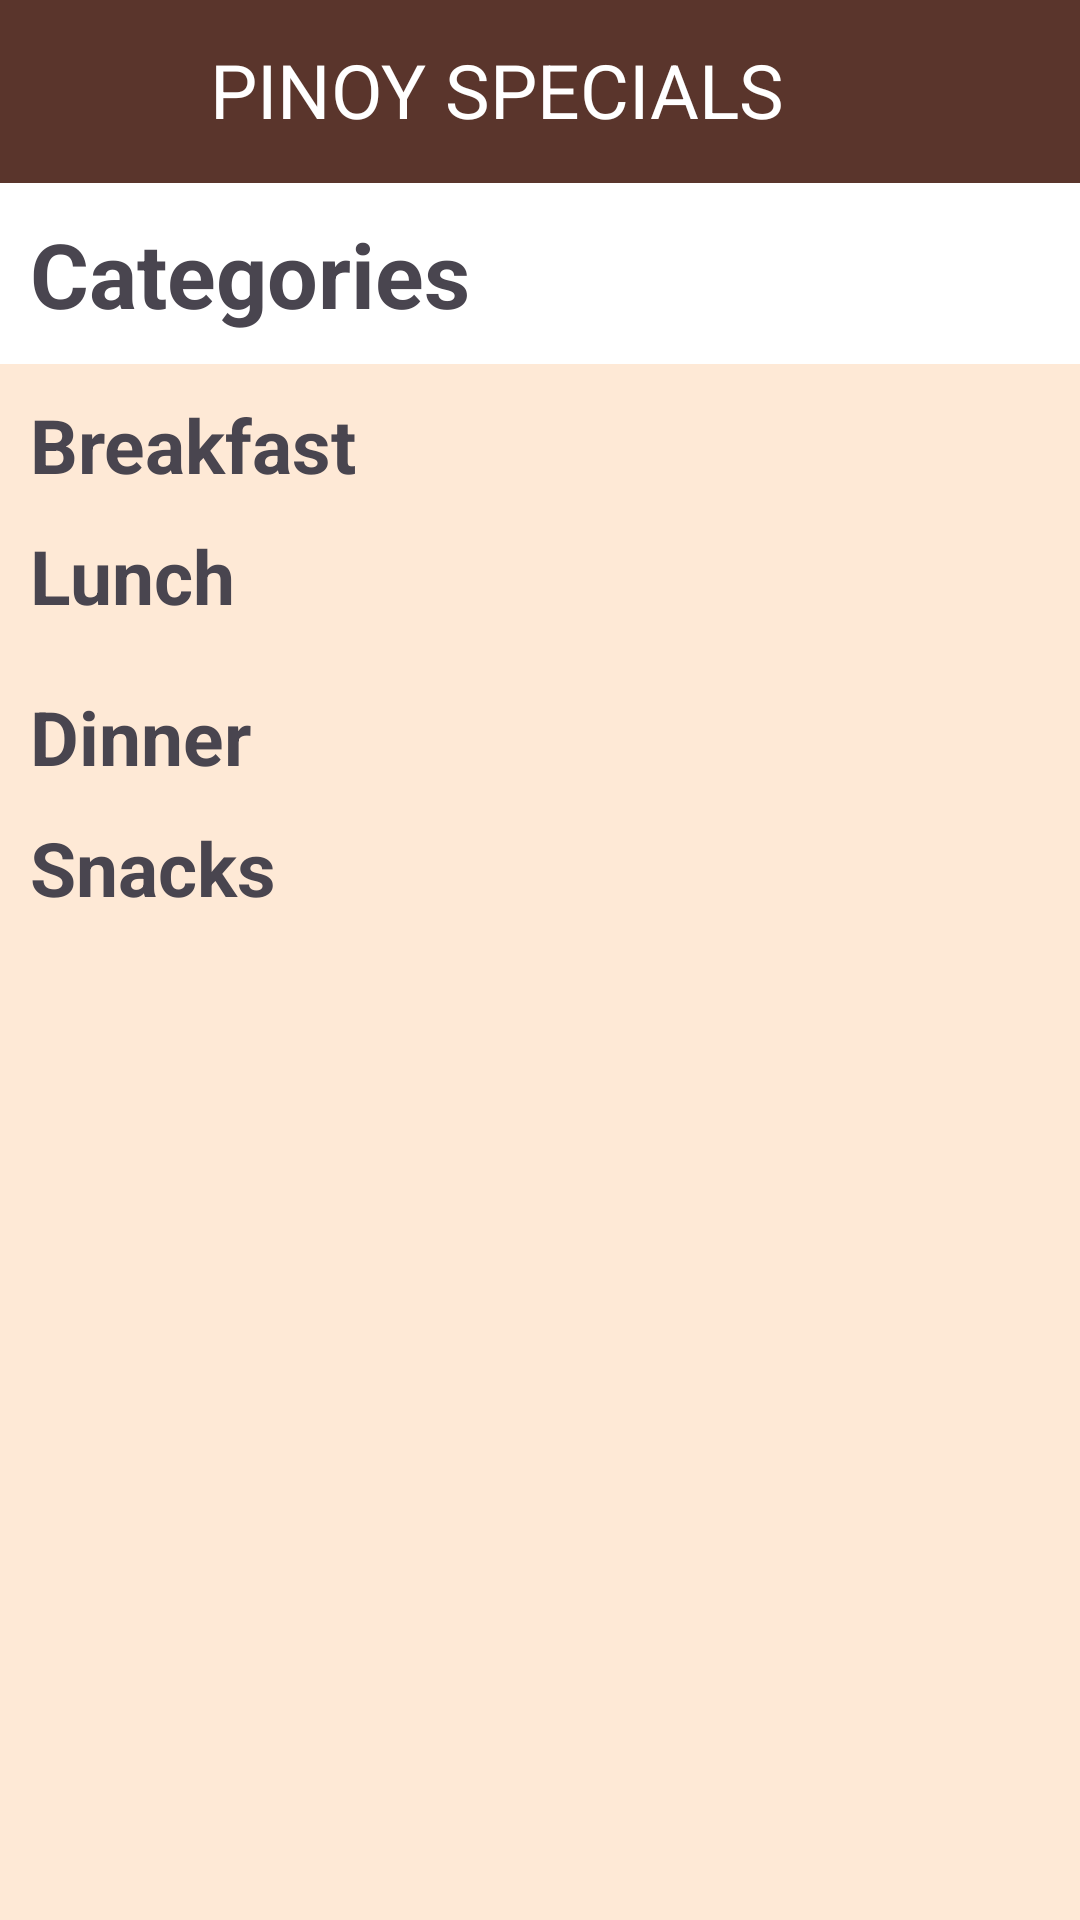

Layout XML and referenced resources for this Android screen:
<!-- AndroidManifest.xml: application theme Theme.PahiyasPalate -->
<!-- res/layout/fragment_categories.xml -->
<?xml version="1.0" encoding="utf-8"?>
<FrameLayout xmlns:android="http://schemas.android.com/apk/res/android"
    xmlns:app="http://schemas.android.com/apk/res-auto"
    xmlns:tools="http://schemas.android.com/tools"
    android:layout_width="match_parent"
    android:layout_height="match_parent"
    tools:context=".fragment.CategoriesFragment">

    
    <androidx.constraintlayout.widget.ConstraintLayout
        android:background="@color/primary"
        android:layout_width="match_parent"
        android:layout_height="match_parent">

        <androidx.constraintlayout.widget.ConstraintLayout
            android:id="@+id/layout_1"
            android:layout_width="match_parent"
            android:layout_height="61dp"
            android:background="@color/tertiary"
            app:layout_constraintTop_toTopOf="parent">

            <ImageView
                android:id="@+id/imageView"
                android:layout_width="50dp"
                android:layout_height="50dp"
                android:layout_marginStart="10dp"
                android:src="@drawable/logo"
                app:layout_constraintBottom_toBottomOf="parent"
                app:layout_constraintStart_toStartOf="parent"
                app:layout_constraintTop_toTopOf="parent" />

            <TextView
                android:layout_width="wrap_content"
                android:layout_height="wrap_content"
                android:text="@string/pinoy_specials"
                android:textColor="@color/white"
                android:textSize="25sp"
                android:layout_marginStart="10dp"
                app:layout_constraintBottom_toBottomOf="parent"
                app:layout_constraintStart_toEndOf="@+id/imageView"
                app:layout_constraintTop_toTopOf="parent"
                app:layout_constraintVertical_bias="0.481" />

        </androidx.constraintlayout.widget.ConstraintLayout>

        <LinearLayout
            android:id="@+id/linear_1"
            android:layout_width="match_parent"
            android:layout_height="wrap_content"
            android:background="@color/white"
            android:orientation="horizontal"
            app:layout_constraintEnd_toEndOf="parent"
            app:layout_constraintStart_toStartOf="parent"
            app:layout_constraintTop_toBottomOf="@+id/layout_1">


            <TextView
                android:textStyle="bold"
                android:textSize="30sp"
                android:layout_margin="10dp"
                android:text="Categories"
                android:layout_marginStart="10dp"
                android:layout_gravity="center_vertical"
                android:layout_width="wrap_content"
                android:layout_height="wrap_content"/>

        </LinearLayout>

        <ScrollView
            android:id="@+id/scrollView2"
            android:layout_width="match_parent"
            android:layout_height="0dp"
            android:fillViewport="true"
            android:layout_marginBottom="10dp"
            app:layout_constraintTop_toBottomOf="@id/linear_1"
            app:layout_constraintBottom_toBottomOf="parent">

            <androidx.constraintlayout.widget.ConstraintLayout
                android:layout_width="match_parent"
                android:layout_height="wrap_content">

                <TextView
                    android:id="@+id/text_a"
                    android:layout_width="match_parent"
                    android:layout_height="wrap_content"
                    android:paddingStart="10dp"
                    android:layout_marginTop="10dp"
                    android:textStyle="bold"
                    android:text="Breakfast"
                    android:textSize="25sp"
                    app:layout_constraintEnd_toEndOf="parent"
                    app:layout_constraintStart_toStartOf="parent"
                    app:layout_constraintTop_toTopOf="parent" />

                <LinearLayout
                    android:id="@+id/linear_2"
                    android:layout_width="match_parent"
                    android:layout_height="wrap_content"
                    android:orientation="horizontal"
                    app:layout_constraintEnd_toEndOf="parent"
                    app:layout_constraintStart_toStartOf="parent"
                    app:layout_constraintTop_toBottomOf="@+id/text_a">

                    <androidx.recyclerview.widget.RecyclerView
                        android:id="@+id/breakfast_rc"
                        android:layout_width="match_parent"
                        android:layout_height="wrap_content"
                        android:orientation="horizontal" />
                </LinearLayout>

                <TextView
                    android:id="@+id/text_b"
                    android:layout_width="match_parent"
                    android:layout_height="wrap_content"
                    android:layout_marginTop="10dp"
                    android:paddingStart="10dp"
                    android:text="Lunch"
                    android:textSize="25sp"
                    android:textStyle="bold"
                    app:layout_constraintEnd_toEndOf="parent"
                    app:layout_constraintStart_toStartOf="parent"
                    app:layout_constraintTop_toBottomOf="@id/linear_2" />

                <LinearLayout
                    android:id="@+id/linear_3"
                    android:layout_width="match_parent"
                    android:layout_height="wrap_content"
                    android:layout_marginTop="10dp"
                    android:orientation="horizontal"
                    app:layout_constraintEnd_toEndOf="parent"
                    app:layout_constraintStart_toStartOf="parent"
                    app:layout_constraintTop_toBottomOf="@id/text_b">

                    <androidx.recyclerview.widget.RecyclerView
                        android:id="@+id/lunch_rc"
                        android:orientation="horizontal"
                        android:layout_width="match_parent"
                        android:layout_height="wrap_content"/>

                </LinearLayout>

                <TextView
                    android:id="@+id/text_c"
                    android:layout_width="match_parent"
                    android:layout_height="wrap_content"
                    android:layout_marginTop="10dp"
                    android:text="Dinner"
                    android:paddingStart="10dp"
                    android:textSize="25sp"
                    android:textStyle="bold"
                    app:layout_constraintEnd_toEndOf="parent"
                    app:layout_constraintStart_toStartOf="parent"
                    app:layout_constraintTop_toBottomOf="@+id/linear_3" />

                <LinearLayout
                    android:id="@+id/linear_4"
                    android:layout_width="match_parent"
                    android:layout_height="wrap_content"
                    android:orientation="horizontal"
                    app:layout_constraintEnd_toEndOf="parent"
                    app:layout_constraintStart_toStartOf="parent"
                    app:layout_constraintTop_toBottomOf="@+id/text_c">

                    <androidx.recyclerview.widget.RecyclerView
                        android:id="@+id/dinner_rc"
                        android:layout_width="match_parent"
                        android:layout_height="wrap_content"
                        android:orientation="horizontal" />
                </LinearLayout>

                <TextView
                    android:id="@+id/text_d"
                    android:text="Snacks"
                    android:paddingStart="10dp"
                    android:textStyle="bold"
                    android:textSize="25sp"
                    android:layout_width="match_parent"
                    android:layout_height="wrap_content"
                    android:layout_marginTop="10dp"
                    app:layout_constraintTop_toBottomOf="@id/linear_4"/>

                <LinearLayout
                    android:id="@+id/linear_5"
                    android:layout_width="match_parent"
                    android:layout_height="wrap_content"
                    android:layout_marginTop="10dp"
                    app:layout_constraintTop_toBottomOf="@id/text_d">

                    <androidx.recyclerview.widget.RecyclerView
                        android:id="@+id/snacks_rc"
                        android:layout_width="match_parent"
                        android:layout_height="wrap_content"
                        android:orientation="horizontal" />

                </LinearLayout>

            </androidx.constraintlayout.widget.ConstraintLayout>
        </ScrollView>

    </androidx.constraintlayout.widget.ConstraintLayout>
</FrameLayout>
<!-- resources referenced by this layout -->
<resources>
  <color name="primary">#FEE9D6</color>
  <color name="tertiary">#5A352C</color>
  <color name="white">#FFFFFFFF</color>
  <string name="pinoy_specials">PINOY SPECIALS</string>
  <style name="Theme.PahiyasPalate" parent="Base.Theme.PahiyasPalate" />
  <style name="Base.Theme.PahiyasPalate" parent="Theme.Material3.Light.NoActionBar">
          
          
      </style>
</resources>
